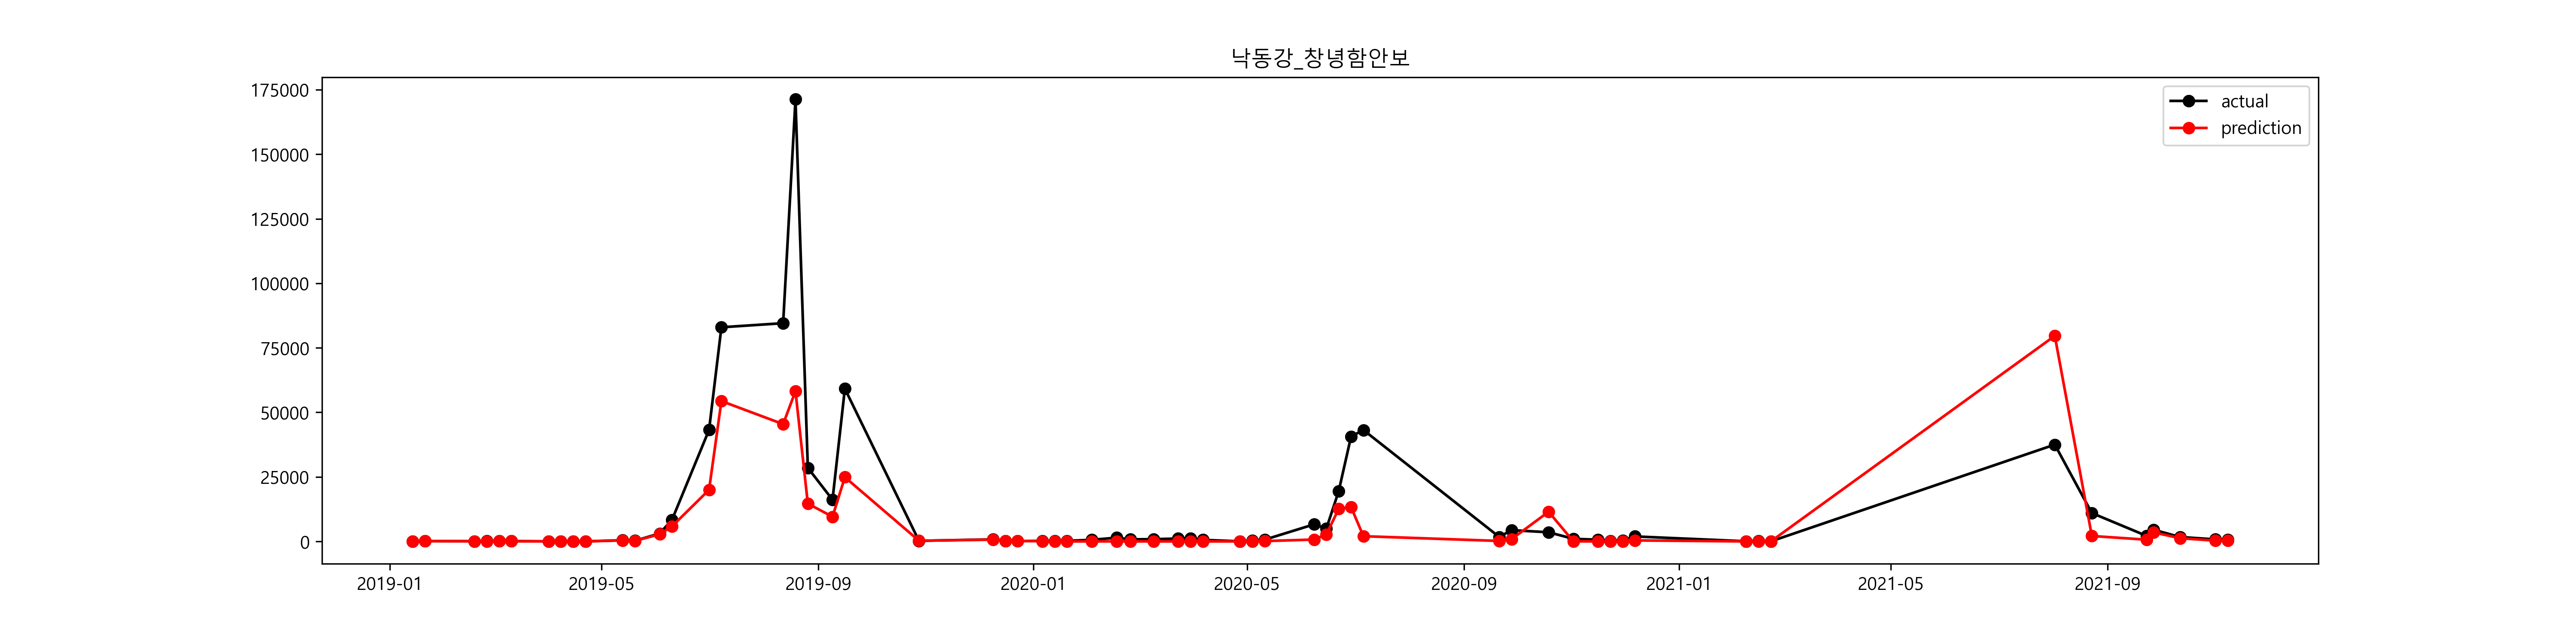

The data file committed next to this chart (first rows):
, prediction, prediction_inv, 유해남조류세포수_Y, 유해남조류세포수_Y_inv
2019-01-14, 2.695, 14.8, 2.385, 10.86
2019-01-21, 4.959, 142.4, 4.815, 123.3
2019-02-18, 4.12, 61.57, 4.226, 68.43
2019-02-25, 4.428, 83.74, 4.505, 90.43
2019-03-04, 4.638, 103.3, 4.625, 102
2019-03-11, 4.58, 97.56, 4.742, 114.7
2019-04-01, -0.053, 0.9484, -0.1542, 0.8571
2019-04-08, 1.872, 6.504, 1.638, 5.143
2019-04-15, -0.01362, 0.9865, 0.0, 1.0
2019-04-22, 2.083, 8.027, 2.181, 8.857
2019-05-13, 5.936, 378.3, 6.132, 460.3
2019-05-20, 5.399, 221.3, 5.546, 256.1
2019-06-03, 7.929, 2776, 8.031, 3076
2019-06-10, 8.672, 5835, 9.033, 8376
2019-07-01, 9.903, 19987, 10.67, 43191
2019-07-08, 10.9, 54367, 11.33, 82960
2019-08-12, 10.72, 45431, 11.35, 84542
2019-08-19, 10.97, 58222, 12.05, 171251
2019-08-26, 9.592, 14649, 10.26, 28510
2019-09-09, 9.165, 9560, 9.689, 16133
2019-09-16, 10.12, 24878, 10.99, 59151
2019-10-28, 5.58, 265.2, 5.385, 218.1
2019-12-09, 6.507, 669.5, 6.672, 790
2019-12-16, 5.473, 238.2, 5.501, 245
2019-12-23, 5.111, 165.8, 5.001, 148.5
2020-01-06, 4.217, 67.81, 5.331, 206.7
2020-01-13, 0.06075, 1.063, 4.869, 130.1
2020-01-20, -0.003188, 0.9968, 5.27, 194.4
2020-02-03, 0.06602, 1.068, 6.434, 622.4
2020-02-17, 3.338, 28.16, 7.261, 1423
2020-02-25, 0.09112, 1.095, 6.679, 795.5
2020-03-09, -0.1022, 0.9028, 6.764, 866.4
2020-03-23, 0.01389, 1.014, 7.007, 1104
2020-03-30, 3.303, 27.2, 7.054, 1157
2020-04-06, 0.08321, 1.087, 6.376, 587.9
2020-04-27, 0.2044, 1.227, 3.543, 34.57
2020-05-04, 0.02025, 1.02, 5.718, 304.3
2020-05-11, 4.8, 121.5, 6.497, 663.0
2020-06-08, 6.575, 716.7, 8.794, 6595
2020-06-15, 7.914, 2736, 8.515, 4989
2020-06-22, 9.441, 12592, 9.878, 19494
2020-06-29, 9.498, 13331, 10.61, 40638
2020-07-06, 7.609, 2016, 10.67, 43158
2020-09-21, 5.157, 173.7, 7.458, 1733
2020-09-28, 6.768, 869.2, 8.378, 4352
2020-10-19, 9.349, 11493, 8.173, 3545
2020-11-02, 3.796, 44.51, 6.915, 1007
2020-11-16, 0.05346, 1.055, 6.484, 654.6
2020-11-23, 0.06036, 1.062, 5.487, 241.6
2020-11-30, 3.917, 50.27, 6.039, 419.4
2020-12-07, 5.948, 382.9, 7.56, 1919
2021-02-08, -0.01068, 0.9894, 3.965, 52.71
2021-02-15, 0.3686, 1.446, 4.751, 115.7
2021-02-22, 0.07231, 1.075, 2.725, 15.25
2021-08-02, 11.29, 79642, 10.53, 37502
2021-08-23, 7.649, 2099, 9.304, 10982
2021-09-23, 6.506, 669.2, 7.673, 2150
2021-09-27, 8.161, 3503, 8.418, 4527
2021-10-12, 7.12, 1236, 7.441, 1705
2021-11-01, 5.676, 291.8, 6.662, 782
... 1 more rows
